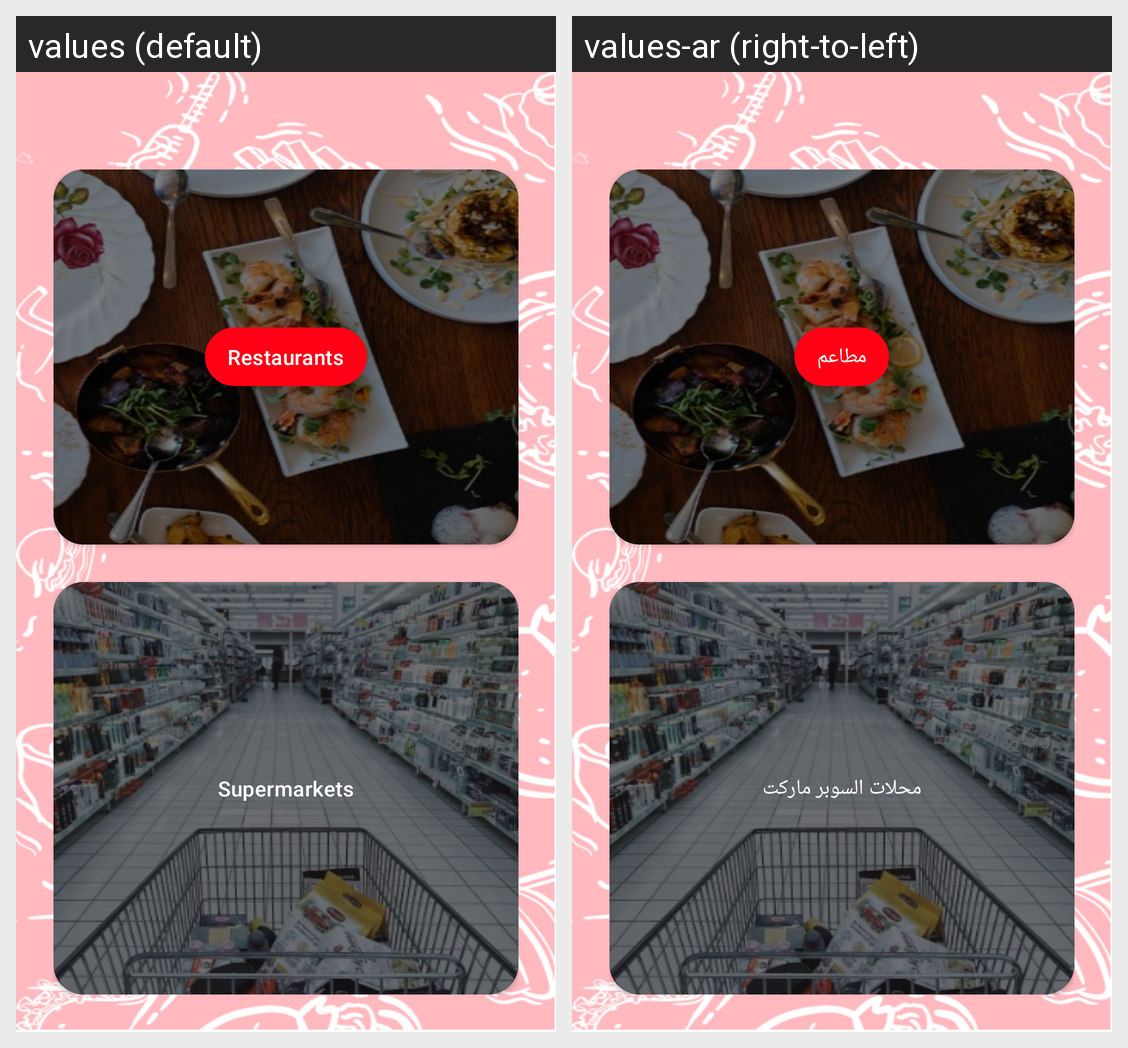

The same Android screen rendered under two of its app's locales, left to right. List the strings drawn on it with the default value and each locale's translation.
Android screen res/layout/activity_home.xml rendered under 2 locales, left to right: values (default), values-ar (right-to-left). Device: Nexus 5 (rendered at 1080×1920; each locale shown at half size, 540×960, under a caption strip naming it); theme AppTheme.
Strings drawn on this screen, with the default value and each locale's value (text and hints the layout hard-codes, and strings that could not be matched under every locale, appear in the picture but are not listed):

restaurants
  values: Restaurants
  values-ar: مطاعم

supermarkets
  values: Supermarkets
  values-ar: محلات السوبر ماركت
